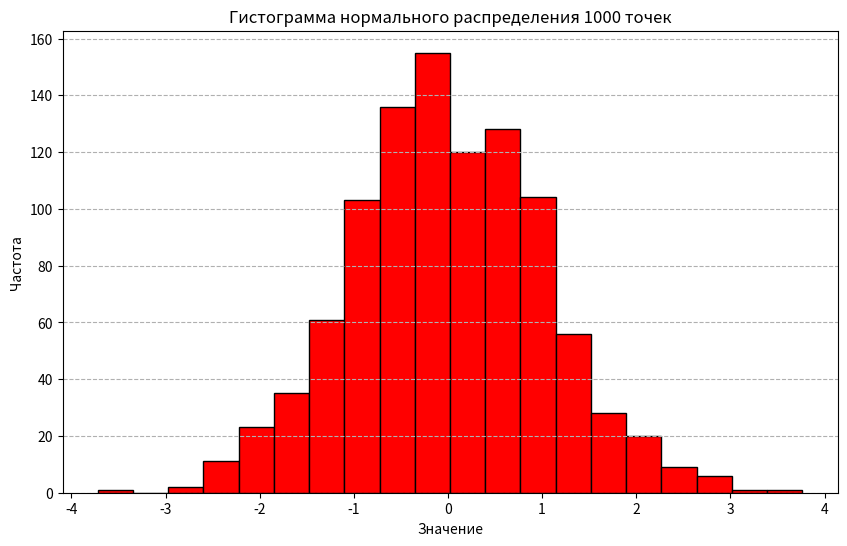

This figure's Python source:
import numpy as np
import matplotlib.pyplot as plt

data = np.random.normal(loc=0, scale=1, size=1000)

plt.figure(figsize=(10, 6))
plt.hist(data, bins=20, color='red', edgecolor='black')
plt.title('Гистограмма нормального распределения 1000 точек')
plt.xlabel('Значение')
plt.ylabel('Частота')
plt.grid(axis='y', linestyle = '--')
plt.show()